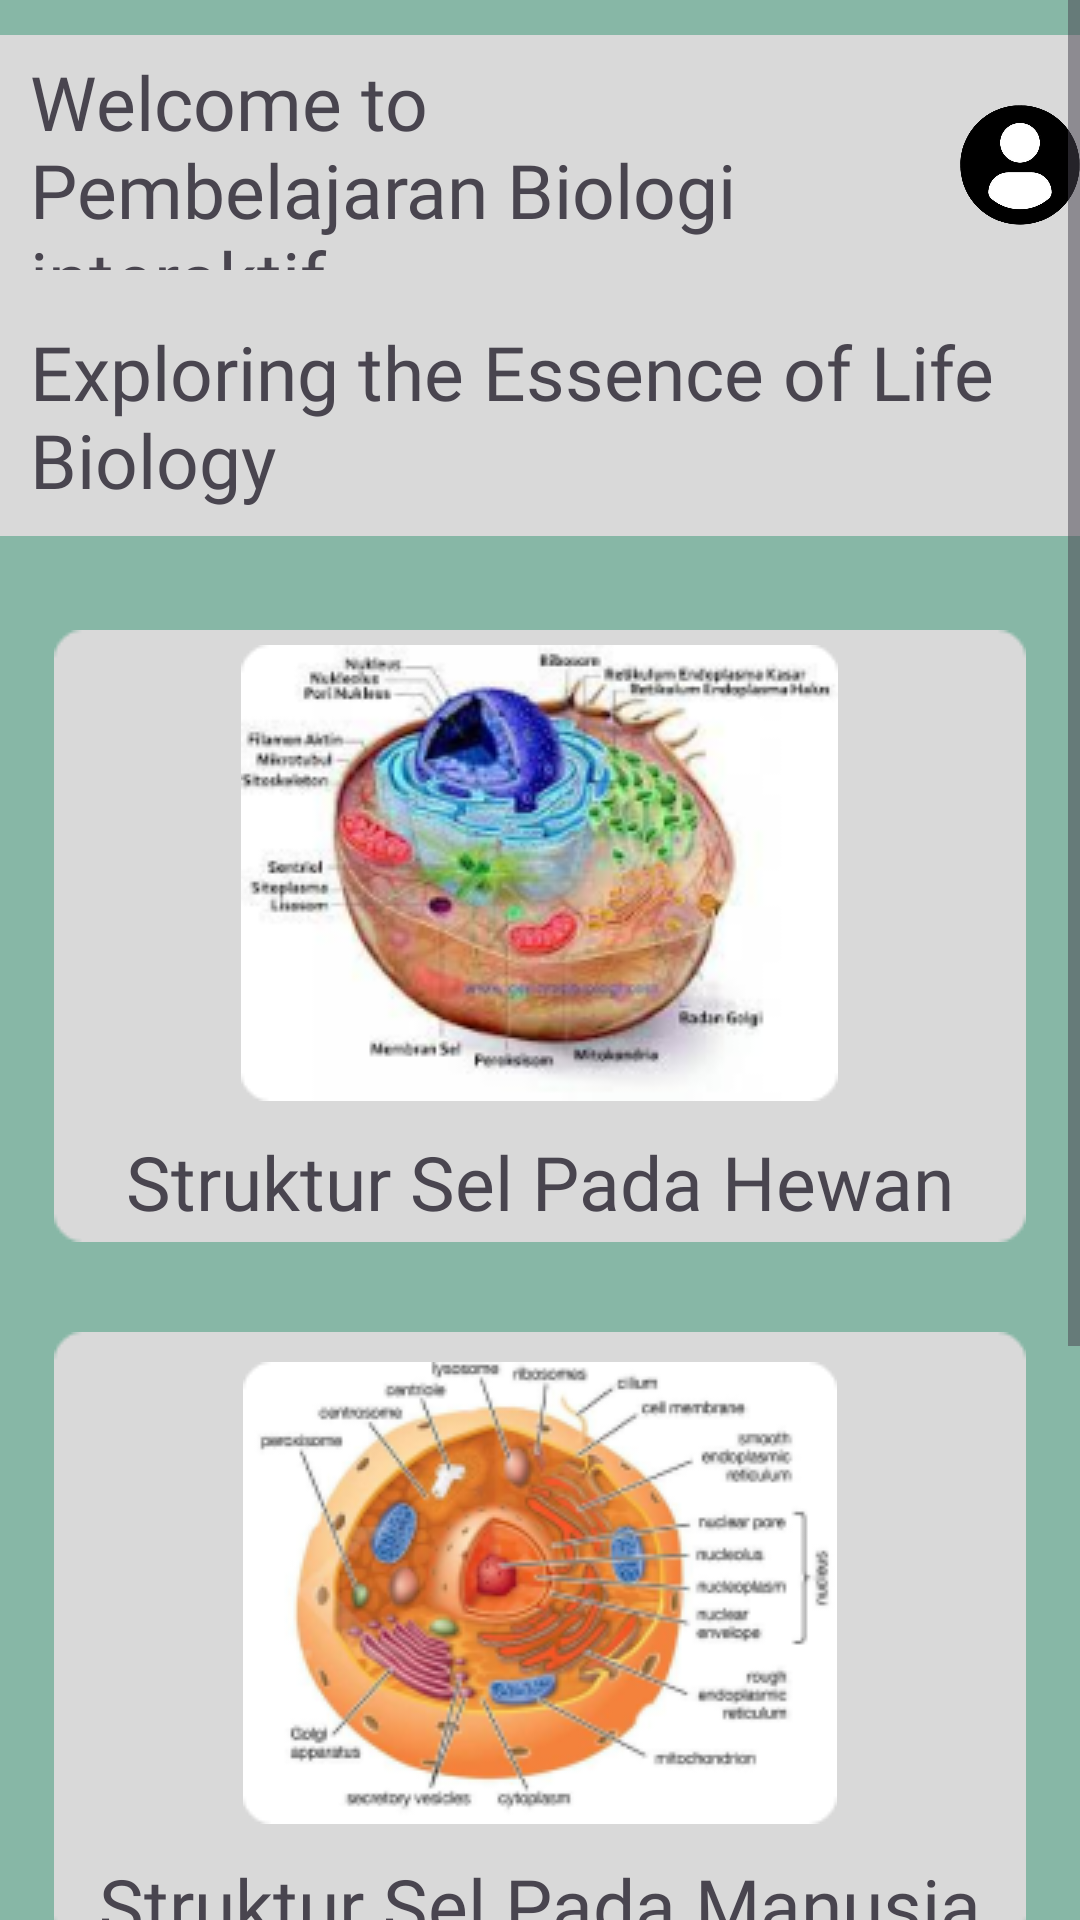

Write the Android layout XML for this screen, with the resource values it uses.
<!-- AndroidManifest.xml: application theme Theme.LoginRegister -->
<!-- res/layout/activity_main.xml -->
<?xml version="1.0" encoding="utf-8"?>
<ScrollView xmlns:android="http://schemas.android.com/apk/res/android"
    xmlns:app="http://schemas.android.com/apk/res-auto"
    xmlns:tools="http://schemas.android.com/tools"
    android:layout_width="match_parent"
    android:layout_height="match_parent"
    android:background="@color/bg"
    tools:context=".MainActivity2">
    <RelativeLayout
        android:layout_width="match_parent"
        android:layout_height="wrap_content">

        <ImageView
            android:layout_width="1000dp"
            android:layout_height="190dp"
            android:src="@drawable/kolomdua"
            android:id="@+id/atas2"
            android:backgroundTint="@color/bgtint"/>

        <TextView
            android:id="@+id/textsatu"
            android:layout_width="255dp"
            android:layout_height="73dp"
            android:layout_marginLeft="10dp"
            android:layout_marginTop="17dp"
            android:fontFamily="@font/fontempat"
            android:text="Welcome to Pembelajaran Biologi interaktif"
            android:textSize="25dp" />

        <TextView
            android:layout_width="wrap_content"
            android:layout_height="wrap_content"
            android:text="Exploring the Essence of Life Biology"
            android:fontFamily="@font/fontdua"
            android:layout_marginLeft="10dp"
            android:layout_marginTop="17dp"
            android:layout_below="@+id/textsatu"
            android:textSize="25dp" />

        <ImageView
            android:id="@+id/btnprofile"
            android:layout_width="70dp"
            android:layout_height="70dp"
            android:layout_marginLeft="320dp"
            android:layout_marginTop="20dp"
            android:src="@drawable/homeprofile"/>

        <ImageView
            android:layout_width="wrap_content"
            android:layout_height="wrap_content"
            android:src="@drawable/gambarsatu"
            android:layout_below="@id/atas2"
            android:backgroundTint="@color/bgtint"
            android:layout_centerHorizontal="true"
            android:layout_marginTop="20dp"
            android:id="@+id/gambar1"/>

        <ImageView
            android:layout_width="wrap_content"
            android:layout_height="wrap_content"
            android:src="@drawable/hewan"
            android:layout_below="@id/atas2"
            android:layout_centerHorizontal="true"
            android:layout_marginTop="25dp"
            android:id="@+id/image1"/>

        <TextView
            android:layout_width="wrap_content"
            android:layout_height="wrap_content"
            android:text="Struktur Sel Pada Hewan"
            android:fontFamily="@font/fontdua"
            android:layout_below="@id/image1"
            android:layout_centerHorizontal="true"
            android:layout_marginTop="10dp"
            android:textSize="25dp"/>


        <ImageView
            android:layout_width="wrap_content"
            android:layout_height="wrap_content"
            android:src="@drawable/gambarsatu"
            android:backgroundTint="@color/bgtint"
            android:layout_centerHorizontal="true"
            android:layout_below="@id/gambar1"
            android:layout_marginTop="30dp"
            android:id="@+id/gambar2"/>

        <ImageView
            android:layout_width="wrap_content"
            android:layout_height="wrap_content"
            android:src="@drawable/manusia"
            android:layout_below="@id/image1"
            android:layout_centerHorizontal="true"
            android:layout_marginTop="87dp"
            android:id="@+id/image2"/>

        <TextView
            android:layout_width="wrap_content"
            android:layout_height="wrap_content"
            android:text="Struktur Sel Pada Manusia"
            android:fontFamily="@font/fontdua"
            android:layout_below="@id/image2"
            android:layout_centerHorizontal="true"
            android:layout_marginTop="10dp"
            android:textSize="25dp"/>

        <ImageView
            android:layout_width="wrap_content"
            android:layout_height="wrap_content"
            android:src="@drawable/gambarsatu"
            android:backgroundTint="@color/bgtint"
            android:layout_centerHorizontal="true"
            android:layout_below="@id/gambar2"
            android:layout_marginTop="30dp"
            android:id="@+id/gambar3"/>

        <ImageView
            android:layout_width="wrap_content"
            android:layout_height="wrap_content"
            android:src="@drawable/tumbuhan"
            android:layout_below="@id/image2"
            android:layout_centerHorizontal="true"
            android:layout_marginTop="87dp"
            android:id="@+id/image3"/>

        <TextView
            android:layout_width="wrap_content"
            android:layout_height="wrap_content"
            android:text="Struktur Sel Pada Tumbuhan"
            android:fontFamily="@font/fontdua"
            android:layout_below="@id/image3"
            android:layout_centerHorizontal="true"
            android:layout_marginTop="10dp"
            android:layout_marginBottom="20dp"
            android:textSize="25dp"/>
    </RelativeLayout>

</ScrollView>
<!-- resources referenced by this layout -->
<resources>
  <color name="bg">#87B7A6</color>
  <color name="bgtint">#D9D9D9</color>
  <!-- drawable gambarsatu: png bitmap (drawable, 1058 bytes) -->
  <!-- drawable hewan: png bitmap (drawable, 53181 bytes) -->
  <!-- drawable homeprofile: png bitmap (drawable, 59506 bytes) -->
  <!-- drawable kolomdua: png bitmap (drawable, 699 bytes) -->
  <!-- drawable manusia: png bitmap (drawable, 48634 bytes) -->
  <!-- drawable tumbuhan: png bitmap (drawable, 47683 bytes) -->
  <style name="Theme.LoginRegister" parent="Base.Theme.LoginRegister" />
  <style name="Base.Theme.LoginRegister" parent="Theme.Material3.DayNight.NoActionBar">
          
           <item name="colorPrimary">@color/bgbutton</item>
      </style>
  <color name="bgbutton">#D9D9D9</color>
</resources>
